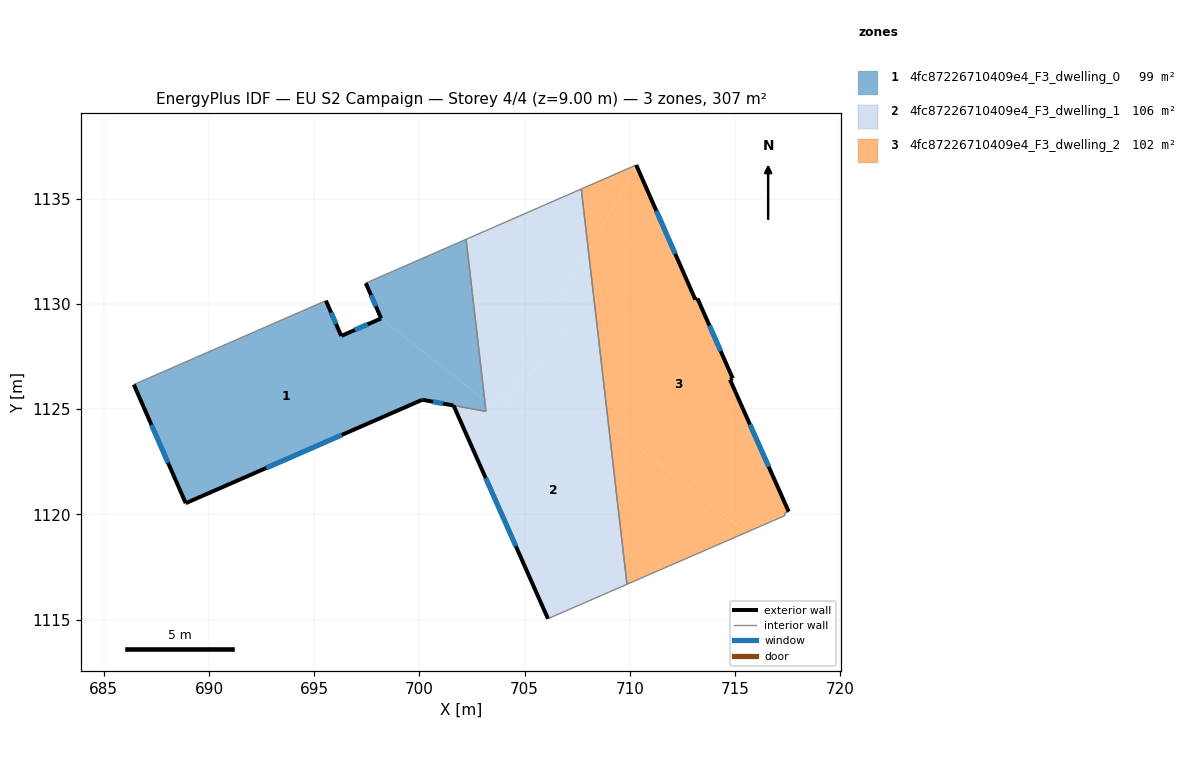
=== STOREY PLAN SPEC (per zone: floor XY polygon, exterior-wall plan segments, windows/doors) ===
zone 1: 4fc87226710409e4_F3_dwelling_0  (99.1 m²)
  floor: (702.22, 1133.07) (703.10, 1125.42) (698.18, 1129.31) (697.45, 1130.99)
  floor: (703.10, 1125.42) (703.16, 1124.89) (700.14, 1125.45) (688.90, 1120.53) (686.43, 1126.17) (695.56, 1130.15) (696.29, 1128.48) (698.18, 1129.31)
  floor: (703.16, 1124.89) (700.13, 1125.44) (688.90, 1120.53) (700.14, 1125.45)
  exterior wall: (688.90, 1120.53) – (700.13, 1125.44)  [12.3 m]
    window: (692.72, 1122.20) – (696.31, 1123.77)  [3.8 m²]
  exterior wall: (686.43, 1126.17) – (688.90, 1120.53)  [6.2 m]
    window: (687.27, 1124.25) – (688.06, 1122.45)  [1.9 m²]
  exterior wall: (696.29, 1128.48) – (695.56, 1130.15)  [1.8 m]
    window: (696.04, 1129.05) – (695.81, 1129.58)  [0.6 m²]
  exterior wall: (698.18, 1129.31) – (696.29, 1128.48)  [2.1 m]
    window: (697.54, 1129.03) – (696.93, 1128.76)  [0.6 m²]
  exterior wall: (697.45, 1130.99) – (698.18, 1129.31)  [1.8 m]
    window: (697.70, 1130.42) – (697.93, 1129.88)  [0.6 m²]
  interior walls: 4
zone 2: 4fc87226710409e4_F3_dwelling_1  (105.6 m²)
  floor: (707.69, 1135.46) (708.00, 1132.82) (703.36, 1125.22) (703.10, 1125.42) (702.22, 1133.07)
  floor: (703.36, 1125.22) (703.19, 1124.93) (703.16, 1124.94) (703.10, 1125.42)
  floor: (708.98, 1124.31) (709.86, 1116.67) (706.11, 1115.04) (701.62, 1125.17) (703.80, 1124.77) (705.57, 1127.01)
  floor: (708.27, 1130.43) (708.98, 1124.31) (705.57, 1127.01)
  floor: (703.45, 1125.15) (703.21, 1124.93) (703.19, 1124.93) (703.36, 1125.22)
  floor: (705.57, 1127.01) (703.85, 1124.83) (703.84, 1124.84) (704.53, 1126.09)
  floor: (708.00, 1132.82) (708.04, 1132.48) (704.53, 1126.09) (703.45, 1125.15) (703.36, 1125.22)
  floor: (708.04, 1132.48) (708.27, 1130.43) (705.57, 1127.01) (704.53, 1126.09)
  floor: (703.85, 1124.83) (703.80, 1124.77) (701.62, 1125.17) (701.67, 1125.16) (703.16, 1124.89) (703.21, 1124.93)
  floor: (704.53, 1126.09) (703.84, 1124.84) (703.45, 1125.15)
  floor: (703.85, 1124.83) (703.21, 1124.93) (703.45, 1125.15)
  exterior wall: (701.62, 1125.17) – (706.11, 1115.04)  [11.1 m]
    window: (703.15, 1121.72) – (704.58, 1118.49)  [3.4 m²]
  exterior wall: (700.14, 1125.44) – (701.62, 1125.17)  [1.5 m]
    window: (700.64, 1125.35) – (701.12, 1125.26)  [0.5 m²]
  interior walls: 5
zone 3: 4fc87226710409e4_F3_dwelling_2  (102.3 m²)
  floor: (710.30, 1136.60) (708.04, 1132.48) (707.69, 1135.46)
  floor: (713.21, 1130.26) (714.89, 1126.46) (714.76, 1126.40) (717.55, 1120.13) (717.35, 1120.05) (715.53, 1119.14) (708.98, 1124.31) (708.27, 1130.43) (711.32, 1134.29) (713.11, 1130.20)
  floor: (715.53, 1119.14) (709.86, 1116.67) (708.98, 1124.31)
  floor: (710.30, 1136.60) (711.32, 1134.29) (708.27, 1130.43) (708.04, 1132.48)
  floor: (717.35, 1120.05) (717.38, 1119.94) (715.53, 1119.14)
  exterior wall: (714.76, 1126.40) – (714.89, 1126.46)  [0.1 m]
  exterior wall: (717.55, 1120.13) – (714.76, 1126.40)  [6.9 m]
    window: (716.60, 1122.26) – (715.71, 1124.26)  [2.1 m²]
  exterior wall: (713.11, 1130.20) – (710.30, 1136.60)  [7.0 m]
    window: (712.16, 1132.38) – (711.26, 1134.42)  [2.1 m²]
  exterior wall: (713.21, 1130.26) – (713.11, 1130.20)  [0.1 m]
  exterior wall: (714.89, 1126.46) – (713.21, 1130.26)  [4.2 m]
    window: (714.32, 1127.75) – (713.78, 1128.97)  [1.3 m²]
  interior walls: 5

=== DERIVED (storey summary) ===
Building: EU S2 Campaign
Storey: 4 of 4  (floor level z = 9.00 m)
Storey gross floor area: 307.0 m²
Zones on this storey: 3
  - 4fc87226710409e4_F3_dwelling_0: floor 99.1 m²; exterior wall 24.1 m (72.4 m²); 5 window(s) 7.4 m²; WWR 10.2%
  - 4fc87226710409e4_F3_dwelling_1: floor 105.6 m²; exterior wall 12.6 m (37.8 m²); 2 window(s) 3.9 m²; WWR 10.2%
  - 4fc87226710409e4_F3_dwelling_2: floor 102.3 m²; exterior wall 18.3 m (54.8 m²); 3 window(s) 5.5 m²; WWR 10.1%
Zone adjacency (shared interzone walls):
  - 4fc87226710409e4_F3_dwelling_0 ↔ 4fc87226710409e4_F3_dwelling_1
  - 4fc87226710409e4_F3_dwelling_1 ↔ 4fc87226710409e4_F3_dwelling_2